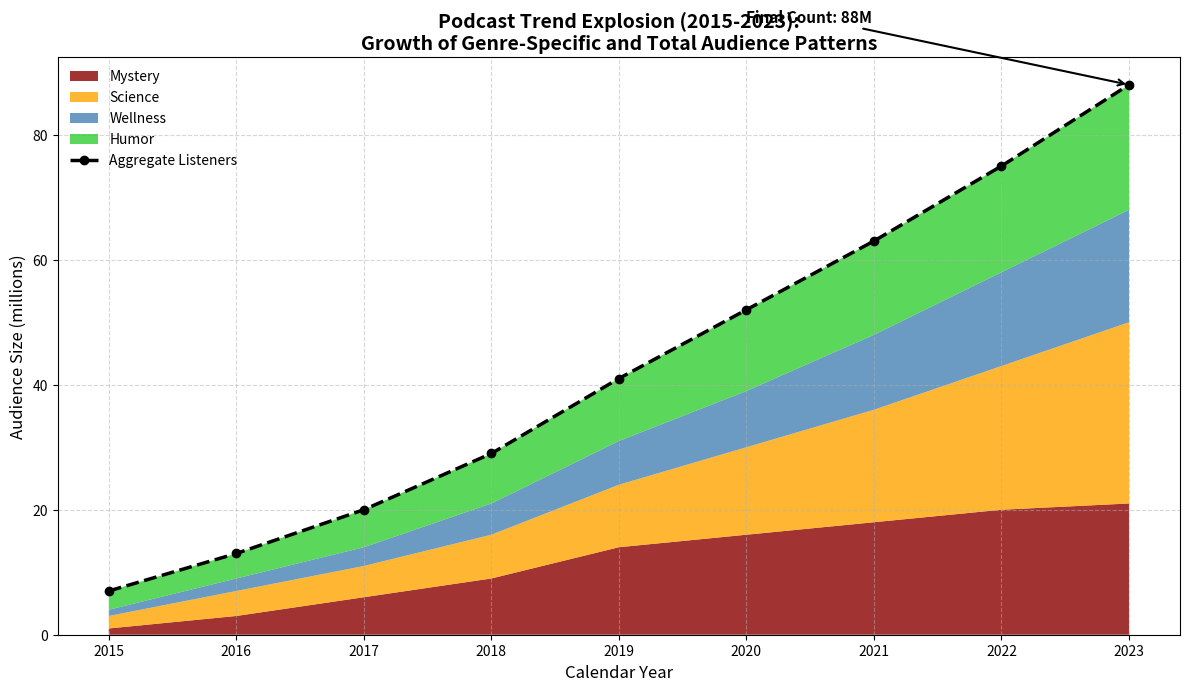

Recreate this plot in Python.
import matplotlib.pyplot as plt
import numpy as np

years = np.arange(2015, 2024)

podcast_data = {
    'Mystery': np.array([1, 3, 6, 9, 14, 16, 18, 20, 21]),
    'Science': np.array([2, 4, 5, 7, 10, 14, 18, 23, 29]),
    'Wellness': np.array([1, 2, 3, 5, 7, 9, 12, 15, 18]),
    'Humor': np.array([3, 4, 6, 8, 10, 13, 15, 17, 20]),
}

values = np.array(list(podcast_data.values()))
cumulative_listeners = values.sum(axis=0)

fig, ax = plt.subplots(figsize=(12, 7))

ax.stackplot(years, values, labels=podcast_data.keys(), colors=['#8b0000', '#ffa500', '#4682b4', '#32cd32'], alpha=0.8)

ax.plot(years, cumulative_listeners, color='black', linewidth=2.5, linestyle='--', marker='o', label='Aggregate Listeners')

ax.set_title('Podcast Trend Explosion (2015-2023):\nGrowth of Genre-Specific and Total Audience Patterns', fontsize=14, fontweight='bold')
ax.set_xlabel('Calendar Year', fontsize=12)
ax.set_ylabel('Audience Size (millions)', fontsize=12)

ax.annotate(f'Final Count: {cumulative_listeners[-1]}M', xy=(2023, cumulative_listeners[-1]), xytext=(2020, cumulative_listeners[-1] + 10),
            arrowprops=dict(facecolor='gray', arrowstyle='->', lw=1.5),
            fontsize=11, fontweight='bold', color='black')

ax.legend(loc='upper left', frameon=False)
ax.grid(linestyle='--', alpha=0.5)

plt.tight_layout()
plt.show()
